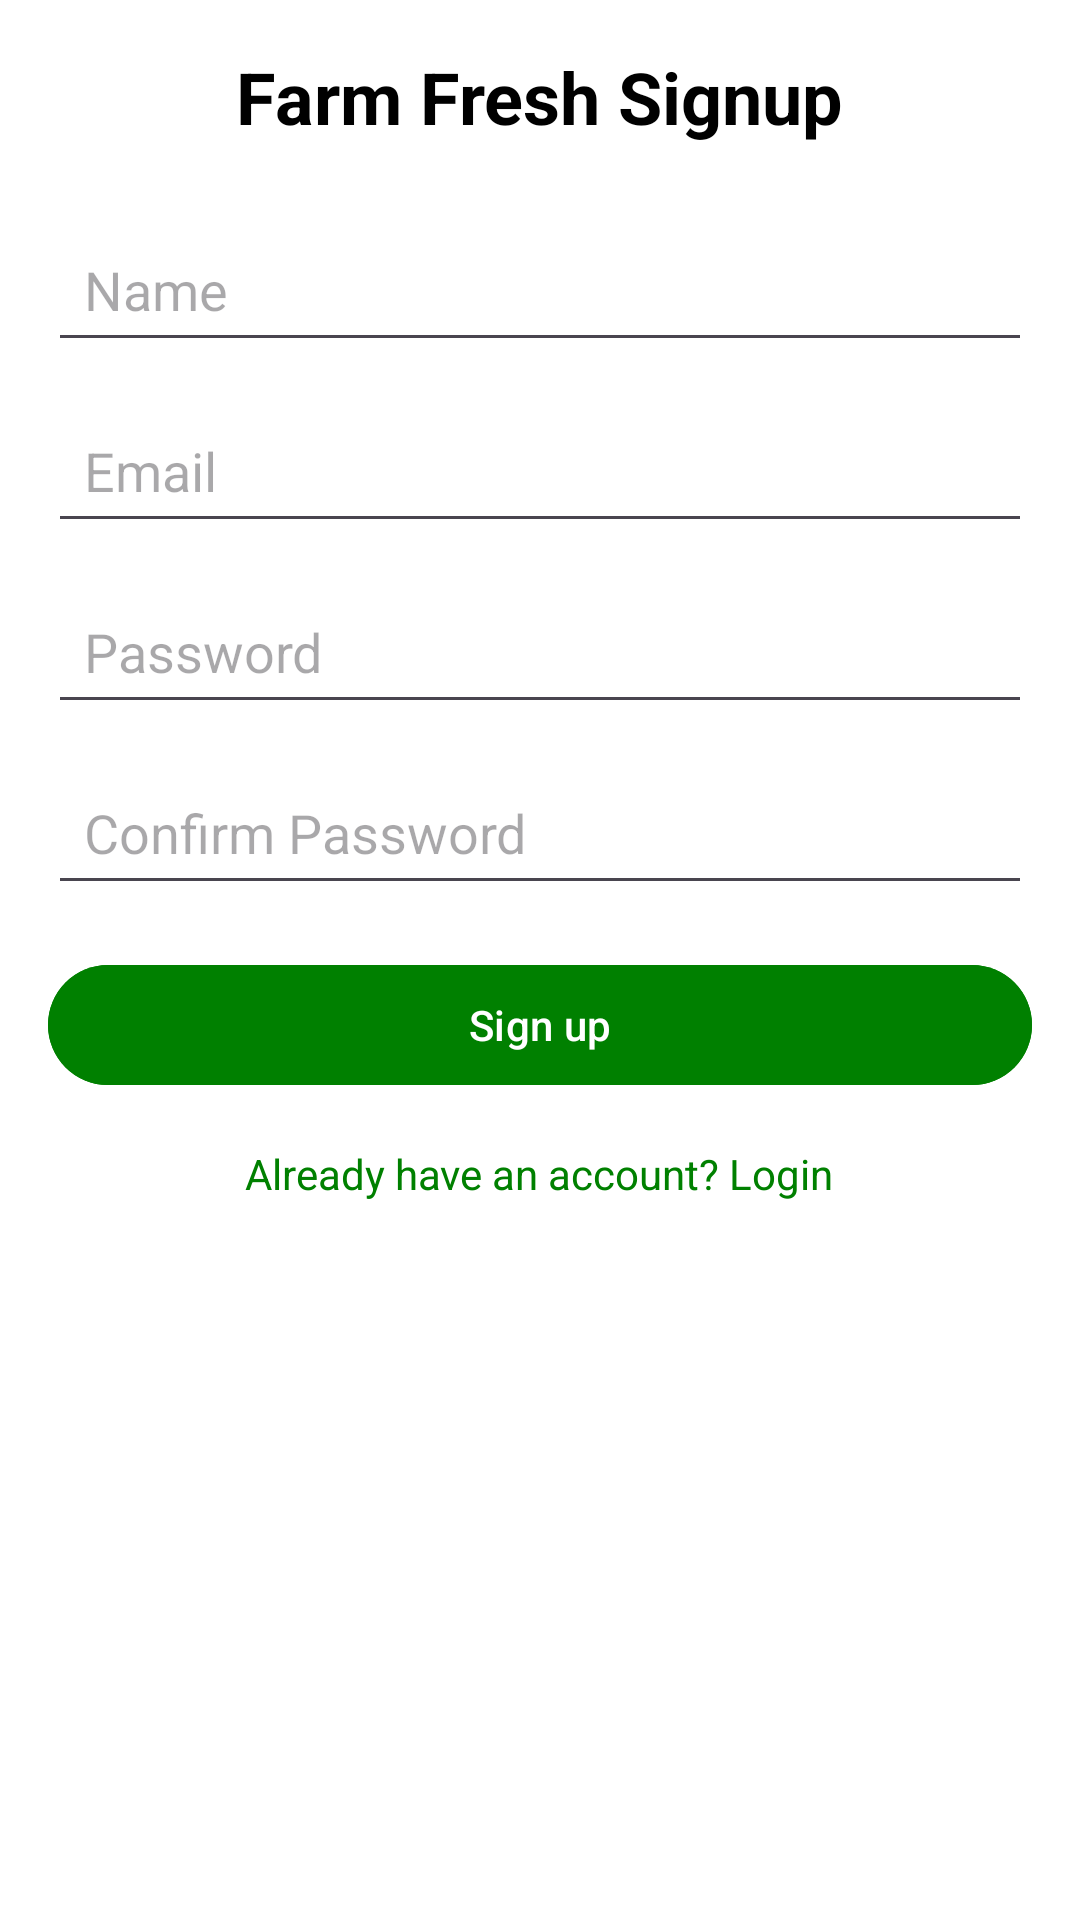

Reconstruct the res/layout file that produces this screen, plus the resources it refers to.
<!-- AndroidManifest.xml: application theme Theme.Farm_Fresh -->
<!-- res/layout/activity_signup.xml -->
<ScrollView xmlns:android="http://schemas.android.com/apk/res/android"
    android:layout_width="match_parent"
    android:layout_height="match_parent"
    android:background="@color/white"
    android:padding="16dp">

    <LinearLayout
        android:layout_width="match_parent"
        android:layout_height="wrap_content"
        android:orientation="vertical">

        
        <TextView
            android:layout_width="wrap_content"
            android:layout_height="wrap_content"
            android:layout_gravity="center"
            android:layout_marginBottom="24dp"
            android:text="Farm Fresh Signup"
            android:textColor="@color/black"
            android:textSize="24sp"
            android:textStyle="bold" />

        
        <EditText
            android:id="@+id/et_name"
            android:layout_width="match_parent"
            android:layout_height="wrap_content"
            android:layout_marginBottom="12dp"
            android:hint="Name"
            android:inputType="textPersonName"
            android:padding="12dp" />
        
        <EditText
            android:id="@+id/et_email"
            android:layout_width="match_parent"
            android:layout_height="wrap_content"
            android:layout_marginBottom="12dp"
            android:hint="Email"
            android:inputType="textEmailAddress"
            android:padding="12dp" />
        
        <EditText
            android:id="@+id/et_password"
            android:layout_width="match_parent"
            android:layout_height="wrap_content"
            android:layout_marginBottom="12dp"
            android:hint="Password"
            android:inputType="textPassword"
            android:padding="12dp" />
        
        <EditText
            android:id="@+id/et_confirm_password"
            android:layout_width="match_parent"
            android:layout_height="wrap_content"
            android:layout_marginBottom="16dp"
            android:hint="Confirm Password"
            android:inputType="textPassword"
            android:padding="12dp" />
        
        <Button
            android:id="@+id/btn_signup"
            android:layout_width="match_parent"
            android:layout_height="wrap_content"
            android:backgroundTint="@color/green"
            android:text="Sign up"
            android:textColor="@color/white" />

        
        <TextView
            android:id="@+id/tv_login"
            android:layout_width="wrap_content"
            android:layout_height="wrap_content"
            android:layout_gravity="center"
            android:layout_marginTop="16dp"
            android:text="Already have an account? Login"
            android:textColor="@color/green"
            android:textSize="14sp" />
    </LinearLayout>
</ScrollView>
<!-- resources referenced by this layout -->
<resources>
  <color name="black">#000000</color>
  <color name="green">#008000</color>
  <color name="white">#FFFFFF</color>
  <style name="Theme.Farm_Fresh" parent="Base.Theme.Farm_Fresh" />
  <style name="Base.Theme.Farm_Fresh" parent="Theme.Material3.DayNight.NoActionBar">
          
          
      </style>
</resources>
